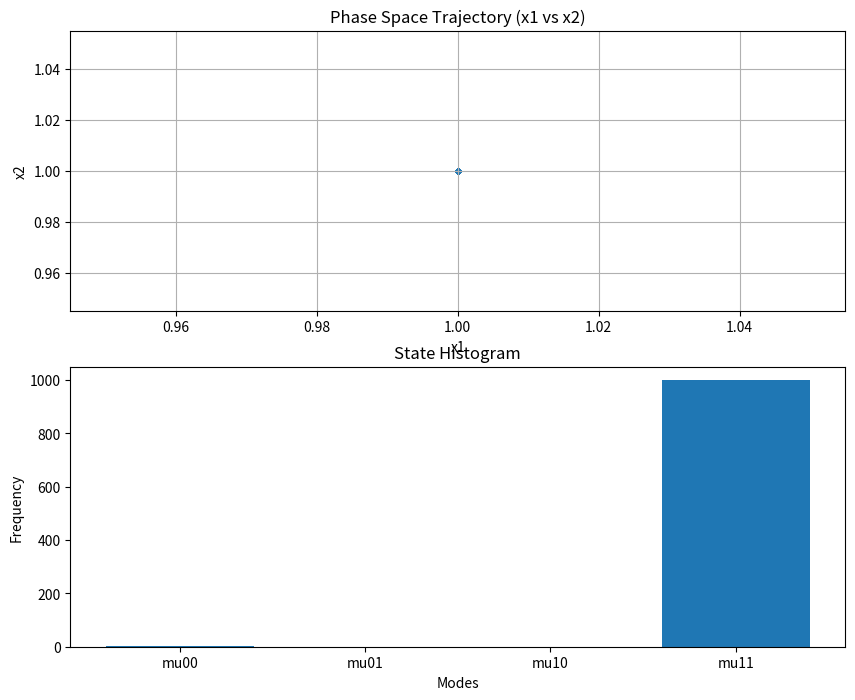
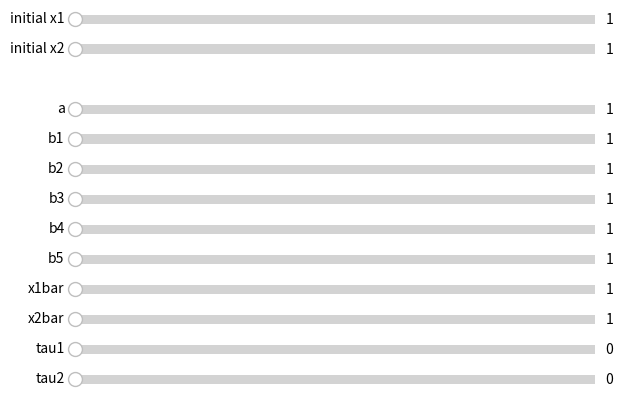
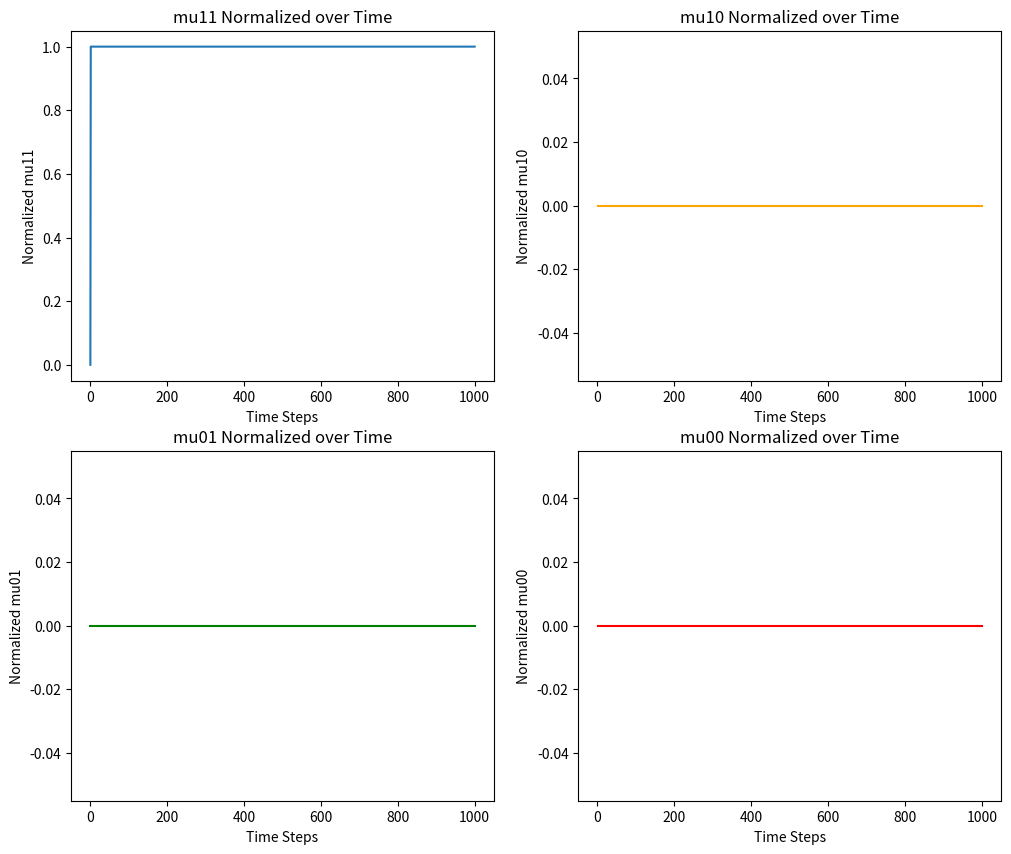

These figures' Python source, in order:
import numpy as np
import matplotlib.pyplot as plt
from matplotlib.widgets import Slider

class DraggablePlot:
    def __init__(self, ax):
        self.ax = ax
        self.press = None
        self.xlim = None
        self.ylim = None
        self.fig = ax.figure
        self.connect()

    def connect(self):
        self.cidpress = self.fig.canvas.mpl_connect('button_press_event', self.on_press)
        self.cidrelease = self.fig.canvas.mpl_connect('button_release_event', self.on_release)
        self.cidmotion = self.fig.canvas.mpl_connect('motion_notify_event', self.on_motion)

    def disconnect(self):
        self.fig.canvas.mpl_disconnect(self.cidpress)
        self.fig.canvas.mpl_disconnect(self.cidrelease)
        self.fig.canvas.mpl_disconnect(self.cidmotion)

    def on_press(self, event):
        if event.inaxes != self.ax:
            return
        self.press = event.xdata, event.ydata
        self.xlim = self.ax.get_xlim()
        self.ylim = self.ax.get_ylim()

    def on_release(self, event):
        self.press = None
        self.ax.figure.canvas.draw_idle()

    def on_motion(self, event):
        if self.press is None or event.inaxes != self.ax:
            return
        xpress, ypress = self.press
        dx = event.xdata - xpress
        dy = event.ydata - ypress
        self.ax.set_xlim(self.xlim[0] - dx, self.xlim[1] - dx)
        self.ax.set_ylim(self.ylim[0] - dy, self.ylim[1] - dy)
        self.ax.figure.canvas.draw_idle()

def zoom_factory(ax, base_scale=2.):
    def zoom_fun(event):
        if event.inaxes != ax:
            return
        cur_xlim = ax.get_xlim()
        cur_ylim = ax.get_ylim()
        xdata = event.xdata 
        ydata = event.ydata   

        if event.button == 'up':
            scale_factor = 1 / base_scale
        elif event.button == 'down':
            scale_factor = base_scale
        else:
            return

        new_width = (cur_xlim[1] - cur_xlim[0]) * scale_factor
        new_height = (cur_ylim[1] - cur_ylim[0]) * scale_factor
        ax.set_xlim([xdata - new_width / 2, xdata + new_width / 2])
        ax.set_ylim([ydata - new_height / 2, ydata + new_height / 2])
        ax.figure.canvas.draw_idle()

    ax.figure.canvas.mpl_connect('scroll_event', zoom_fun)

def update(val):
    draggable_plot.disconnect()

    xlim = ax_phase.get_xlim()
    ylim = ax_phase.get_ylim()

    a = slider_a.val
    b1 = slider_b1.val
    b2 = slider_b2.val
    b3 = slider_b3.val
    b4 = slider_b4.val
    b5 = slider_b5.val
    x1bar = slider_x1bar.val
    x2bar = slider_x2bar.val
    tau1 = slider_tau1.val
    tau2 = slider_tau2.val
    initial_x1 = slider_initial_x1.val
    initial_x2 = slider_initial_x2.val

    x1, x2, z, mode_array, zdot_av, norm_mu00_array, norm_mu01_array, norm_mu10_array, norm_mu11_array = run_simulation(
        a, b1, b2, b3, b4, b5, initial_x1, initial_x2, x1bar, x2bar, int(tau1), int(tau2)
    )

    ax_phase.cla()
    ax_phase.scatter(x1, x2, s=0.1, label='Phase Space x1 vs x2')

    ax_phase.set_xlim(xlim)
    ax_phase.set_ylim(ylim)

    ax_phase.set_xlabel('x1')
    ax_phase.set_ylabel('x2')
    ax_phase.set_title('Phase Space Trajectory (x1 vs x2)')
    ax_phase.grid(True)

    ax_hist.cla()
    ax_hist.hist(mode_array, bins=[-0.5, 0.5, 1.5, 2.5, 3.5], rwidth=0.8, align='mid')
    ax_hist.set_xticks([0, 1, 2, 3])
    ax_hist.set_xticklabels(['mu00', 'mu01', 'mu10', 'mu11'])
    ax_hist.set_title('State Histogram')
    ax_hist.set_xlabel('Modes')
    ax_hist.set_ylabel('Frequency')

    n = len(norm_mu11_array)  
    timestep_array = np.arange(1, n + 1)

    ax_mu11.cla()
    ax_mu11.plot(timestep_array, norm_mu11_array, label='mu11')
    ax_mu11.set_title('mu11 Normalized over Time')
    ax_mu11.set_xlabel('Time Steps')
    ax_mu11.set_ylabel('Normalized mu11')

    ax_mu10.cla()
    ax_mu10.plot(timestep_array, norm_mu10_array, label='mu10', color='orange')
    ax_mu10.set_title('mu10 Normalized over Time')
    ax_mu10.set_xlabel('Time Steps')
    ax_mu10.set_ylabel('Normalized mu10')

    ax_mu01.cla()
    ax_mu01.plot(timestep_array, norm_mu01_array, label='mu01', color='green')
    ax_mu01.set_title('mu01 Normalized over Time')
    ax_mu01.set_xlabel('Time Steps')
    ax_mu01.set_ylabel('Normalized mu01')

    ax_mu00.cla()
    ax_mu00.plot(timestep_array, norm_mu00_array, label='mu00', color='red')
    ax_mu00.set_title('mu00 Normalized over Time')
    ax_mu00.set_xlabel('Time Steps')
    ax_mu00.set_ylabel('Normalized mu00')

    zdot_av_text.set_text(f'zdot_av11 = {zdot_av:.2f}')

    draggable_plot.connect()

    fig1.canvas.draw_idle()
    fig3.canvas.draw_idle()

def run_simulation(a, b1, b2, b3, b4, b5, initial_x1, initial_x2, x1bar, x2bar, tau1, tau2, T=1000.0, epsilon=1.0):
    N = int(T / epsilon)
    x1 = np.zeros(N)
    x2 = np.zeros(N)
    norm_mu00_array = np.zeros(N)
    norm_mu01_array = np.zeros(N)
    norm_mu10_array = np.zeros(N)
    norm_mu11_array = np.zeros(N)
    z = np.zeros(N)
    mode_array = np.zeros(N, dtype=int)  

    x1[0] = initial_x1
    x2[0] = initial_x2
    z[0] = 0

    delay_buffer_size1 = max(tau1 + 1, 1)
    delay_buffer_size2 = max(tau2 + 1, 1)
    delay_buffer1 = np.zeros(delay_buffer_size1)
    delay_buffer2 = np.zeros(delay_buffer_size2)
    delay_buffer1[0] = x1[0]
    delay_buffer2[0] = x2[0]

    time_mu00 = 0.0
    time_mu01 = 0.0
    time_mu10 = 0.0
    time_mu11 = 0.0

    for n in range(1, N):
        idx_delay1 = (n - tau1) % delay_buffer_size1
        idx_delay2 = (n - tau2) % delay_buffer_size2

        H1_delayed = 1.0 if delay_buffer1[idx_delay1] - x1bar >= 0 else 0.0
        H2_delayed = 1.0 if delay_buffer2[idx_delay2] - x2bar >= 0 else 0.0

        x1_dot = a - b1 * H1_delayed - -b2 * H2_delayed - b3 * H1_delayed * H2_delayed
        x2_dot = a - b4 * H2_delayed

        x1[n] = x1[n - 1] + epsilon * x1_dot
        x2[n] = x2[n - 1] + epsilon * x2_dot

        delay_buffer1[n % delay_buffer_size1] = x1[n]
        delay_buffer2[n % delay_buffer_size2] = x2[n]

        z_dot = -2 * a + (b5 * H1_delayed * H2_delayed)
        z[n] = z[n - 1] + epsilon * z_dot

        if H1_delayed == 0.0 and H2_delayed == 0.0:
            time_mu00 += epsilon
            mode_array[n] = 0
        elif H1_delayed == 0.0 and H2_delayed == 1.0:
            time_mu01 += epsilon
            mode_array[n] = 1
        elif H1_delayed == 1.0 and H2_delayed == 0.0:
            time_mu10 += epsilon
            mode_array[n] = 2
        elif H1_delayed == 1.0 and H2_delayed == 1.0:
            time_mu11 += epsilon
            mode_array[n] = 3

        total_time = time_mu00 + time_mu01 + time_mu10 + time_mu11
        if total_time > 0:
            norm_mu00_array[n] = time_mu00 / total_time
            norm_mu01_array[n] = time_mu01 / total_time
            norm_mu10_array[n] = time_mu10 / total_time
            norm_mu11_array[n] = time_mu11 / total_time
        else:
            norm_mu00_array[n] = 0
            norm_mu01_array[n] = 0
            norm_mu10_array[n] = 0
            norm_mu11_array[n] = 0

    zdot_av = -2 * a + (b5 * norm_mu11_array[-1])
    return x1, x2, z, mode_array, zdot_av, norm_mu00_array, norm_mu01_array, norm_mu10_array, norm_mu11_array

fig1, (ax_phase, ax_hist) = plt.subplots(2, 1, figsize=(10, 8))  
fig2 = plt.figure(figsize=(8, 6))  
fig3, ((ax_mu11, ax_mu10), (ax_mu01, ax_mu00)) = plt.subplots(2, 2, figsize=(12, 10)) 
fig2.subplots_adjust(left=0.3, right=0.95)  

zdot_av_text = fig1.text(0.1, 0.9, '', transform=fig1.transFigure, fontsize=12)

a_init = 1
b1_init = 1
b2_init = 1
b3_init = 1
b4_init = 1
b5_init = 1
initial_x1 = 1
initial_x2 = 1
x1bar_init = 1
x2bar_init = 1
tau1_init = 0
tau2_init = 0

x1, x2, z, mode_array, zdot_av, norm_mu00_array, norm_mu01_array, norm_mu10_array, norm_mu11_array = run_simulation(
    a_init, b1_init, b2_init, b3_init, b4_init, b5_init, initial_x1, initial_x2, x1bar_init, x2bar_init, tau1_init, tau2_init
)

ax_phase.scatter(x1, x2, s=10, label='Phase Space x1 vs x2')
ax_phase.set_xlabel('x1')
ax_phase.set_ylabel('x2')
ax_phase.set_title('Phase Space Trajectory (x1 vs x2)')
ax_phase.grid(True)

n = len(norm_mu11_array)  
timestep_array = np.arange(1, n + 1)

ax_mu11.plot(timestep_array, norm_mu11_array, label='mu11')
ax_mu11.set_title('mu11 Normalized over Time')
ax_mu11.set_xlabel('Time Steps')
ax_mu11.set_ylabel('Normalized mu11')

ax_mu10.plot(timestep_array, norm_mu10_array, label='mu10', color='orange')
ax_mu10.set_title('mu10 Normalized over Time')
ax_mu10.set_xlabel('Time Steps')
ax_mu10.set_ylabel('Normalized mu10')

ax_mu01.plot(timestep_array, norm_mu01_array, label='mu01', color='green')
ax_mu01.set_title('mu01 Normalized over Time')
ax_mu01.set_xlabel('Time Steps')
ax_mu01.set_ylabel('Normalized mu01')

ax_mu00.plot(timestep_array, norm_mu00_array, label='mu00', color='red')
ax_mu00.set_title('mu00 Normalized over Time')
ax_mu00.set_xlabel('Time Steps')
ax_mu00.set_ylabel('Normalized mu00')

ax_hist.hist(mode_array, bins=[-0.5, 0.5, 1.5, 2.5, 3.5], rwidth=0.8, align='mid')
ax_hist.set_xticks([0, 1, 2, 3])
ax_hist.set_xticklabels(['mu00', 'mu01', 'mu10', 'mu11'])
ax_hist.set_title('State Histogram')
ax_hist.set_xlabel('Modes')
ax_hist.set_ylabel('Frequency')

ax_a = fig2.add_axes([0.25, 0.45, 0.65, 0.03], facecolor='lightgoldenrodyellow')
ax_b1 = fig2.add_axes([0.25, 0.40, 0.65, 0.03], facecolor='lightgoldenrodyellow')
ax_b2 = fig2.add_axes([0.25, 0.35, 0.65, 0.03], facecolor='lightgoldenrodyellow')
ax_b3 = fig2.add_axes([0.25, 0.30, 0.65, 0.03], facecolor='lightgoldenrodyellow')
ax_b4 = fig2.add_axes([0.25, 0.25, 0.65, 0.03], facecolor='lightgoldenrodyellow')
ax_b5 = fig2.add_axes([0.25, 0.20, 0.65, 0.03], facecolor='lightgoldenrodyellow')
ax_x1bar = fig2.add_axes([0.25, 0.15, 0.65, 0.03], facecolor='lightgoldenrodyellow')
ax_x2bar = fig2.add_axes([0.25, 0.10, 0.65, 0.03], facecolor='lightgoldenrodyellow')
ax_tau1 = fig2.add_axes([0.25, 0.05, 0.65, 0.03], facecolor='lightgoldenrodyellow')
ax_tau2 = fig2.add_axes([0.25, 0, 0.65, 0.03], facecolor='lightgoldenrodyellow')
ax_initial_x1 = fig2.add_axes([0.25, 0.60, 0.65, 0.03], facecolor='lightgoldenrodyellow')
ax_initial_x2 = fig2.add_axes([0.25, 0.55, 0.65, 0.03], facecolor='lightgoldenrodyellow')

slider_a = Slider(ax_a, 'a', 0.1, 2000.0, valinit=a_init)
slider_b1 = Slider(ax_b1, 'b1', 0.1, 2000.0, valinit=b1_init)
slider_b2 = Slider(ax_b2, 'b2', 0.1, 2000.0, valinit=b2_init)
slider_b3 = Slider(ax_b3, 'b3', 0.1, 2000.0, valinit=b3_init)
slider_b4 = Slider(ax_b4, 'b4', 0.1, 2000.0, valinit=b4_init)
slider_b5 = Slider(ax_b5, 'b5', 0.1, 2000.0, valinit=b5_init)
slider_x1bar = Slider(ax_x1bar, 'x1bar', 1, 2000, valinit=x1bar_init)
slider_x2bar = Slider(ax_x2bar, 'x2bar', 1, 2000, valinit=x2bar_init)
slider_tau1 = Slider(ax_tau1, 'tau1', 0, 50, valinit=tau1_init)
slider_tau2 = Slider(ax_tau2, 'tau2', 0, 50, valinit=tau2_init)
slider_initial_x1 = Slider(ax_initial_x1, 'initial x1', 1, 2000, valinit=initial_x1)
slider_initial_x2 = Slider(ax_initial_x2, 'initial x2', 1, 2000, valinit=initial_x2)

slider_a.on_changed(update)
slider_b1.on_changed(update)
slider_b2.on_changed(update)
slider_b3.on_changed(update)
slider_b4.on_changed(update)
slider_b5.on_changed(update)
slider_x1bar.on_changed(update)
slider_x2bar.on_changed(update)
slider_tau1.on_changed(update)
slider_tau2.on_changed(update)
slider_initial_x1.on_changed(update)
slider_initial_x2.on_changed(update)

zoom_factory(ax_phase)
draggable_plot = DraggablePlot(ax_phase)
plt.show()
